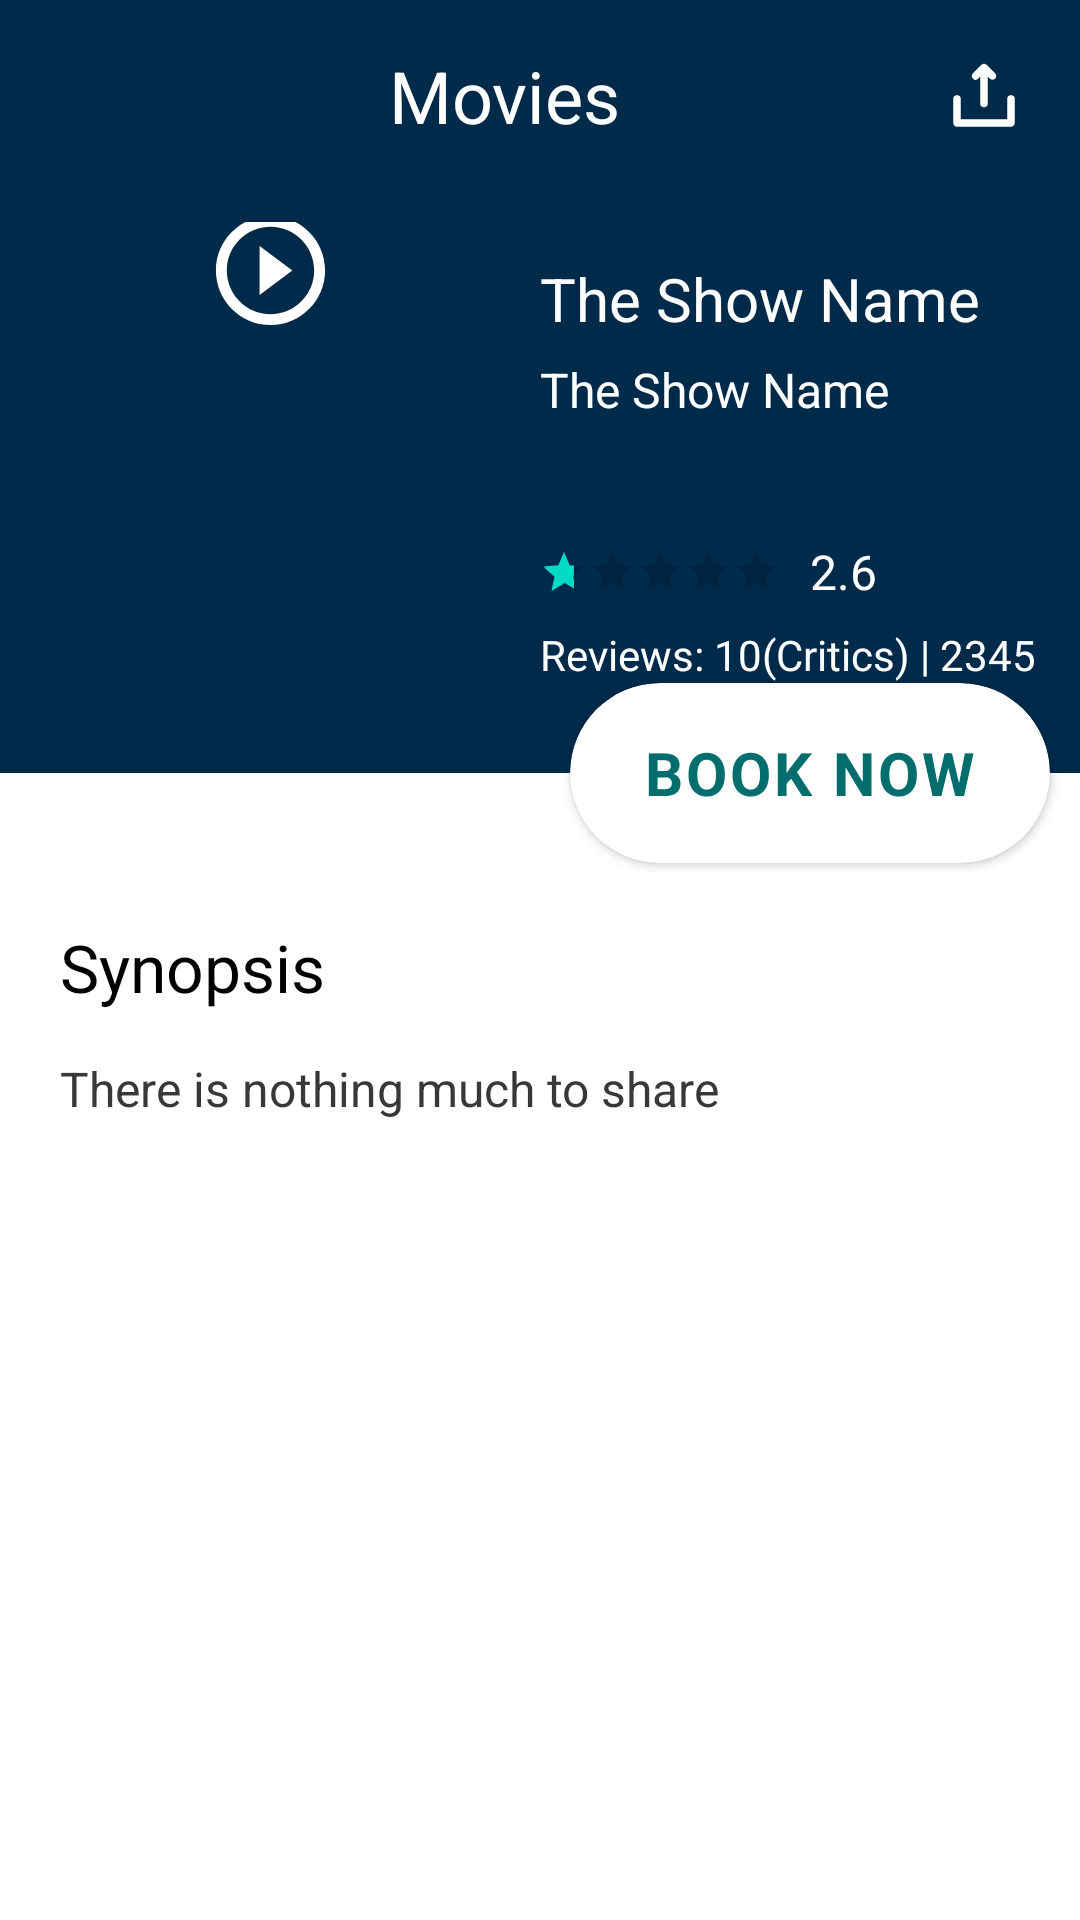

Reconstruct the res/layout file that produces this screen, plus the resources it refers to.
<!-- AndroidManifest.xml: application theme Theme.SaveoAssignment -->
<!-- res/layout/activity_show_details.xml -->
<?xml version="1.0" encoding="utf-8"?>
<androidx.constraintlayout.widget.ConstraintLayout xmlns:android="http://schemas.android.com/apk/res/android"
    xmlns:app="http://schemas.android.com/apk/res-auto"
    xmlns:tools="http://schemas.android.com/tools"
    android:layout_width="match_parent"
    android:layout_height="match_parent"
    tools:context=".ui.ShowDetailsActivity">

    <LinearLayout
        android:id="@+id/topLinearLayoutShowDetails"
        android:layout_width="match_parent"
        android:layout_height="wrap_content"
        android:background="@color/bg_color"
        android:orientation="horizontal"
        app:layout_constraintTop_toTopOf="parent">

        <ImageButton
            android:layout_width="wrap_content"
            android:layout_height="wrap_content"
            android:layout_gravity="center"
            android:layout_margin="10dp"
            android:background="@android:color/transparent"
            android:padding="10dp"
            android:src="@drawable/ic_baseline_arrow_back_ios_24" />

        <TextView
            android:id="@+id/tvTopTitle"
            android:layout_width="0dp"
            android:layout_height="wrap_content"
            android:layout_gravity="center"
            android:layout_weight="1"
            android:gravity="center"
            android:text="Movies"
            android:textColor="@color/white"
            android:textSize="24sp" />

        <ImageButton
            android:layout_width="wrap_content"
            android:layout_height="wrap_content"
            android:layout_gravity="center"
            android:layout_margin="10dp"
            android:background="@android:color/transparent"
            android:padding="10dp"
            android:src="@drawable/ic_share1" />

    </LinearLayout>

    <androidx.core.widget.NestedScrollView
        android:layout_width="match_parent"
        android:layout_height="0dp"
        app:layout_constraintBottom_toBottomOf="parent"
        app:layout_constraintTop_toBottomOf="@+id/topLinearLayoutShowDetails">

        <androidx.constraintlayout.widget.ConstraintLayout
            android:layout_width="match_parent"
            android:layout_height="wrap_content">

            <LinearLayout
                android:id="@+id/llTopBox"
                android:layout_width="match_parent"
                android:layout_height="wrap_content"
                android:background="@color/bg_color"
                app:layout_constraintTop_toTopOf="parent">

                <androidx.constraintlayout.widget.ConstraintLayout
                    android:layout_width="0dp"
                    android:layout_height="wrap_content"
                    android:layout_weight="1"
                    android:paddingTop="10dp"
                    android:paddingBottom="30dp">

                    <ImageView
                        android:id="@+id/ivSelectedImage"
                        android:layout_width="match_parent"
                        android:layout_height="wrap_content"
                        android:layout_margin="16dp"
                        android:transitionName="imageTransition"
                        app:layout_constraintStart_toStartOf="parent"
                        app:layout_constraintTop_toTopOf="parent" />

                    <ImageView
                        android:layout_width="wrap_content"
                        android:layout_height="wrap_content"
                        android:src="@drawable/ic_baseline_play_circle_outline_24"
                        app:layout_constraintBottom_toBottomOf="@id/ivSelectedImage"
                        app:layout_constraintEnd_toEndOf="@id/ivSelectedImage"
                        app:layout_constraintStart_toStartOf="@id/ivSelectedImage"
                        app:layout_constraintTop_toTopOf="@+id/ivSelectedImage" />

                </androidx.constraintlayout.widget.ConstraintLayout>

                <LinearLayout
                    android:layout_width="0dp"
                    android:layout_height="wrap_content"
                    android:layout_marginTop="16dp"
                    android:layout_weight="1"
                    android:orientation="vertical">

                    <TextView
                        android:id="@+id/tvShowName"
                        android:layout_width="match_parent"
                        android:layout_height="wrap_content"
                        android:paddingTop="6dp"
                        android:paddingBottom="6dp"
                        android:text="The Show Name"
                        android:textColor="@color/white"
                        android:textSize="20sp" />

                    <TextView
                        android:id="@+id/tvDateTimeInfo"
                        android:layout_width="match_parent"
                        android:layout_height="wrap_content"
                        android:paddingBottom="6dp"
                        android:text="The Show Name"
                        android:textColor="@color/white"
                        android:textSize="16sp" />

                    <androidx.recyclerview.widget.RecyclerView
                        android:id="@+id/rvGenres"
                        android:layout_width="match_parent"
                        android:layout_height="wrap_content"
                        android:layout_marginTop="10dp" />

                    <LinearLayout
                        android:layout_width="wrap_content"
                        android:layout_height="wrap_content"
                        android:layout_marginTop="16dp">

                        <RatingBar
                            android:id="@+id/rbRating"
                            style="?attr/ratingBarStyleSmall"
                            android:layout_width="wrap_content"
                            android:layout_height="wrap_content"
                            android:layout_marginTop="10dp"
                            android:layout_marginBottom="10dp"
                            android:isIndicator="true"
                            android:numStars="5"
                            android:rating="0.7"
                            android:stepSize="0.1" />

                        <TextView
                            android:id="@+id/tvRating"
                            android:layout_width="wrap_content"
                            android:layout_height="match_parent"
                            android:layout_marginStart="10dp"
                            android:gravity="center"
                            android:text="2.6"
                            android:textColor="@color/white"
                            android:textSize="16sp" />
                    </LinearLayout>

                    <TextView
                        android:id="@+id/tvReviews"
                        android:layout_width="wrap_content"
                        android:layout_height="wrap_content"
                        android:maxLines="1"
                        android:text="Reviews: 10(Critics) | 2345 Users"
                        android:textColor="@color/white"
                        android:textSize="14sp" />

                </LinearLayout>
            </LinearLayout>

            <View
                android:id="@+id/dividerView"
                android:layout_width="match_parent"
                android:layout_height="30dp"
                android:background="@color/bg_color"
                app:layout_constraintTop_toBottomOf="@+id/llTopBox" />

            <androidx.cardview.widget.CardView
                android:id="@+id/cvBookNow"
                android:layout_width="160dp"
                android:layout_height="60dp"
                android:layout_marginEnd="10dp"
                android:background="@android:color/transparent"
                android:elevation="10dp"
                android:foreground="@drawable/ripple_effect"
                app:cardBackgroundColor="@color/white"
                app:cardCornerRadius="30dp"
                app:layout_constraintEnd_toEndOf="parent"
                app:layout_constraintTop_toBottomOf="@+id/llTopBox">

                <TextView
                    android:layout_width="wrap_content"
                    android:layout_height="wrap_content"
                    android:layout_gravity="center"
                    android:letterSpacing="0.05"
                    android:text="BOOK NOW"
                    android:textColor="#016E6D"
                    android:textSize="20sp"
                    android:textStyle="bold" />

            </androidx.cardview.widget.CardView>

            <TextView
                android:id="@+id/tvSynopsisCaption"
                android:layout_width="wrap_content"
                android:layout_height="wrap_content"
                android:layout_margin="20dp"
                android:text="Synopsis"
                android:textColor="@color/black"
                android:textSize="22sp"
                app:layout_constraintStart_toStartOf="parent"
                app:layout_constraintTop_toBottomOf="@+id/cvBookNow" />

            <TextView
                android:id="@+id/tvSynopsis"
                android:layout_width="match_parent"
                android:layout_height="wrap_content"
                android:layout_marginStart="20dp"
                android:layout_marginTop="15dp"
                android:text="There is nothing much to share"
                android:textColor="#393838"
                android:textSize="16sp"
                app:layout_constraintTop_toBottomOf="@id/tvSynopsisCaption" />

        </androidx.constraintlayout.widget.ConstraintLayout>
    </androidx.core.widget.NestedScrollView>


</androidx.constraintlayout.widget.ConstraintLayout>
<!-- resources referenced by this layout -->
<resources>
  <color name="bg_color">#002A4A</color>
  <color name="black">#FF000000</color>
  <color name="white">#FFFFFFFF</color>
  <!-- drawable ic_baseline_play_circle_outline_24 (drawable) -->
  <vector android:height="44dp" android:tint="#FFFFFF"
      android:viewportHeight="24" android:viewportWidth="24"
      android:width="44dp" xmlns:android="http://schemas.android.com/apk/res/android">
      <path android:fillColor="@android:color/white" android:pathData="M10,16.5l6,-4.5 -6,-4.5v9zM12,2C6.48,2 2,6.48 2,12s4.48,10 10,10 10,-4.48 10,-10S17.52,2 12,2zM12,20c-4.41,0 -8,-3.59 -8,-8s3.59,-8 8,-8 8,3.59 8,8 -3.59,8 -8,8z"/>
  </vector>
  <!-- drawable ic_share1 (drawable) -->
  <vector android:height="24dp" android:viewportHeight="48"
      android:viewportWidth="48" android:width="24dp" xmlns:android="http://schemas.android.com/apk/res/android">
      <path android:fillColor="#FFFFFF" android:fillType="evenOdd"
          android:pathData="M26,9.8375L26,29.003C26,30.1059 25.1123,31 24,31C22.8954,31 22,30.105 22,29.003L22,9.8311L19.7411,12.09C18.9672,12.8638 17.7122,12.8634 16.9257,12.0769C16.1446,11.2959 16.1493,10.025 16.9127,9.2616L22.5956,3.5786C22.9804,3.1938 23.4841,3.0005 23.9901,3L24.0054,3.006C24.5133,3.0071 25.0184,3.199 25.3979,3.5786L31.0809,9.2616C31.8547,10.0354 31.8543,11.2904 31.0678,12.0769C30.2868,12.858 29.0158,12.8534 28.2524,12.09L26,9.8375ZM8,40L40,40L40,25.9908C40,24.8913 40.8877,24 42,24C43.1046,24 44,24.8982 44,25.9908L44,42.0092C44,42.5585 43.7784,43.0558 43.418,43.416C43.0521,43.7774 42.5541,44 42.0027,44L5.9973,44C5.4473,44 4.9492,43.7793 4.588,43.4201C4.2235,43.0524 4,42.555 4,42.0092L4,25.9908C4,24.8913 4.8877,24 6,24C7.1046,24 8,24.8982 8,25.9908L8,40Z"
          android:strokeColor="#FFFFFF" android:strokeWidth="1"/>
  </vector>
  <!-- drawable ripple_effect (drawable-v24) -->
  <ripple xmlns:android="http://schemas.android.com/apk/res/android"
      android:color="@color/bg_color">
      <item
          android:id="@android:id/mask"
          android:drawable="@android:color/white" />
  </ripple>
  <style name="Theme.SaveoAssignment" parent="Theme.MaterialComponents.DayNight.DarkActionBar">
          
          
          <item name="android:windowActivityTransitions">true</item>
          <item name="windowActionBar">false</item>
          <item name="windowNoTitle">true</item>
          <item name="colorPrimary">@color/purple_500</item>
          <item name="colorPrimaryVariant">@color/purple_700</item>
          <item name="colorOnPrimary">@color/white</item>
          
          <item name="colorSecondary">@color/teal_200</item>
          <item name="colorSecondaryVariant">@color/teal_700</item>
          <item name="colorOnSecondary">@color/black</item>
          
          <item name="android:statusBarColor" tools:targetApi="l">?attr/colorPrimaryVariant</item>
          
      </style>
  <color name="purple_500">#FF6200EE</color>
  <color name="purple_700">#FF3700B3</color>
  <color name="teal_200">#FF03DAC5</color>
  <color name="teal_700">#FF018786</color>
</resources>
